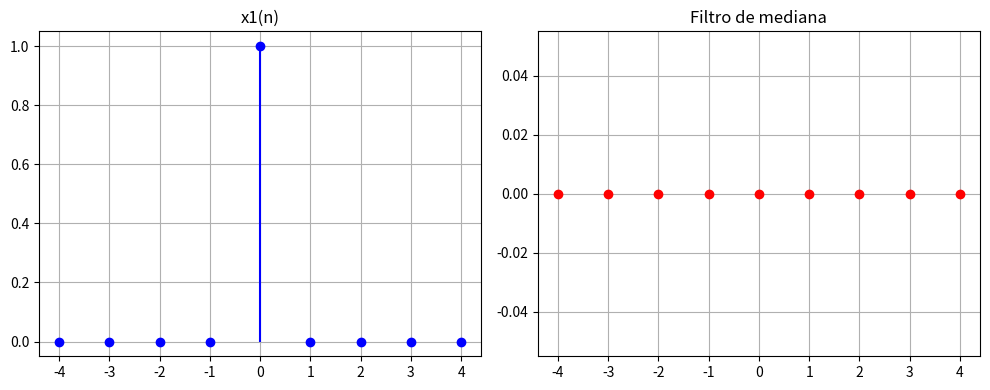

Python code for this plot: (Note: this script raises an exception after producing the figure.)
import numpy as np
import matplotlib.pyplot as plt


def deltaK(n):
    return np.where(n == 0, 1, 0)


def x1(n):
    return deltaK(n)


def median_filter(x, window_size):
    filtered = np.copy(x)
    half_window = window_size // 2
    for i in range(len(x)):
        start = max(0, i - half_window)
        end = min(len(x), i + half_window + 1)
        filtered[i] = np.median(x[start:end])
    return filtered


n = np.arange(-4, 5)
x_n = x1(n)
window_size = 3
y = median_filter(x_n, window_size)

fig, axs = plt.subplots(1, 2, figsize=(10, 4))

axs[0].stem(n, x_n, linefmt="b-", markerfmt="bo", basefmt=" ")
axs[0].set_title("x1(n)")
axs[0].grid(True)

axs[1].stem(n, y, linefmt="r-", markerfmt="ro", basefmt=" ")
axs[1].set_title("Filtro de mediana")
axs[1].grid(True)

plt.tight_layout()
plt.savefig("output/ej4-a.png")
